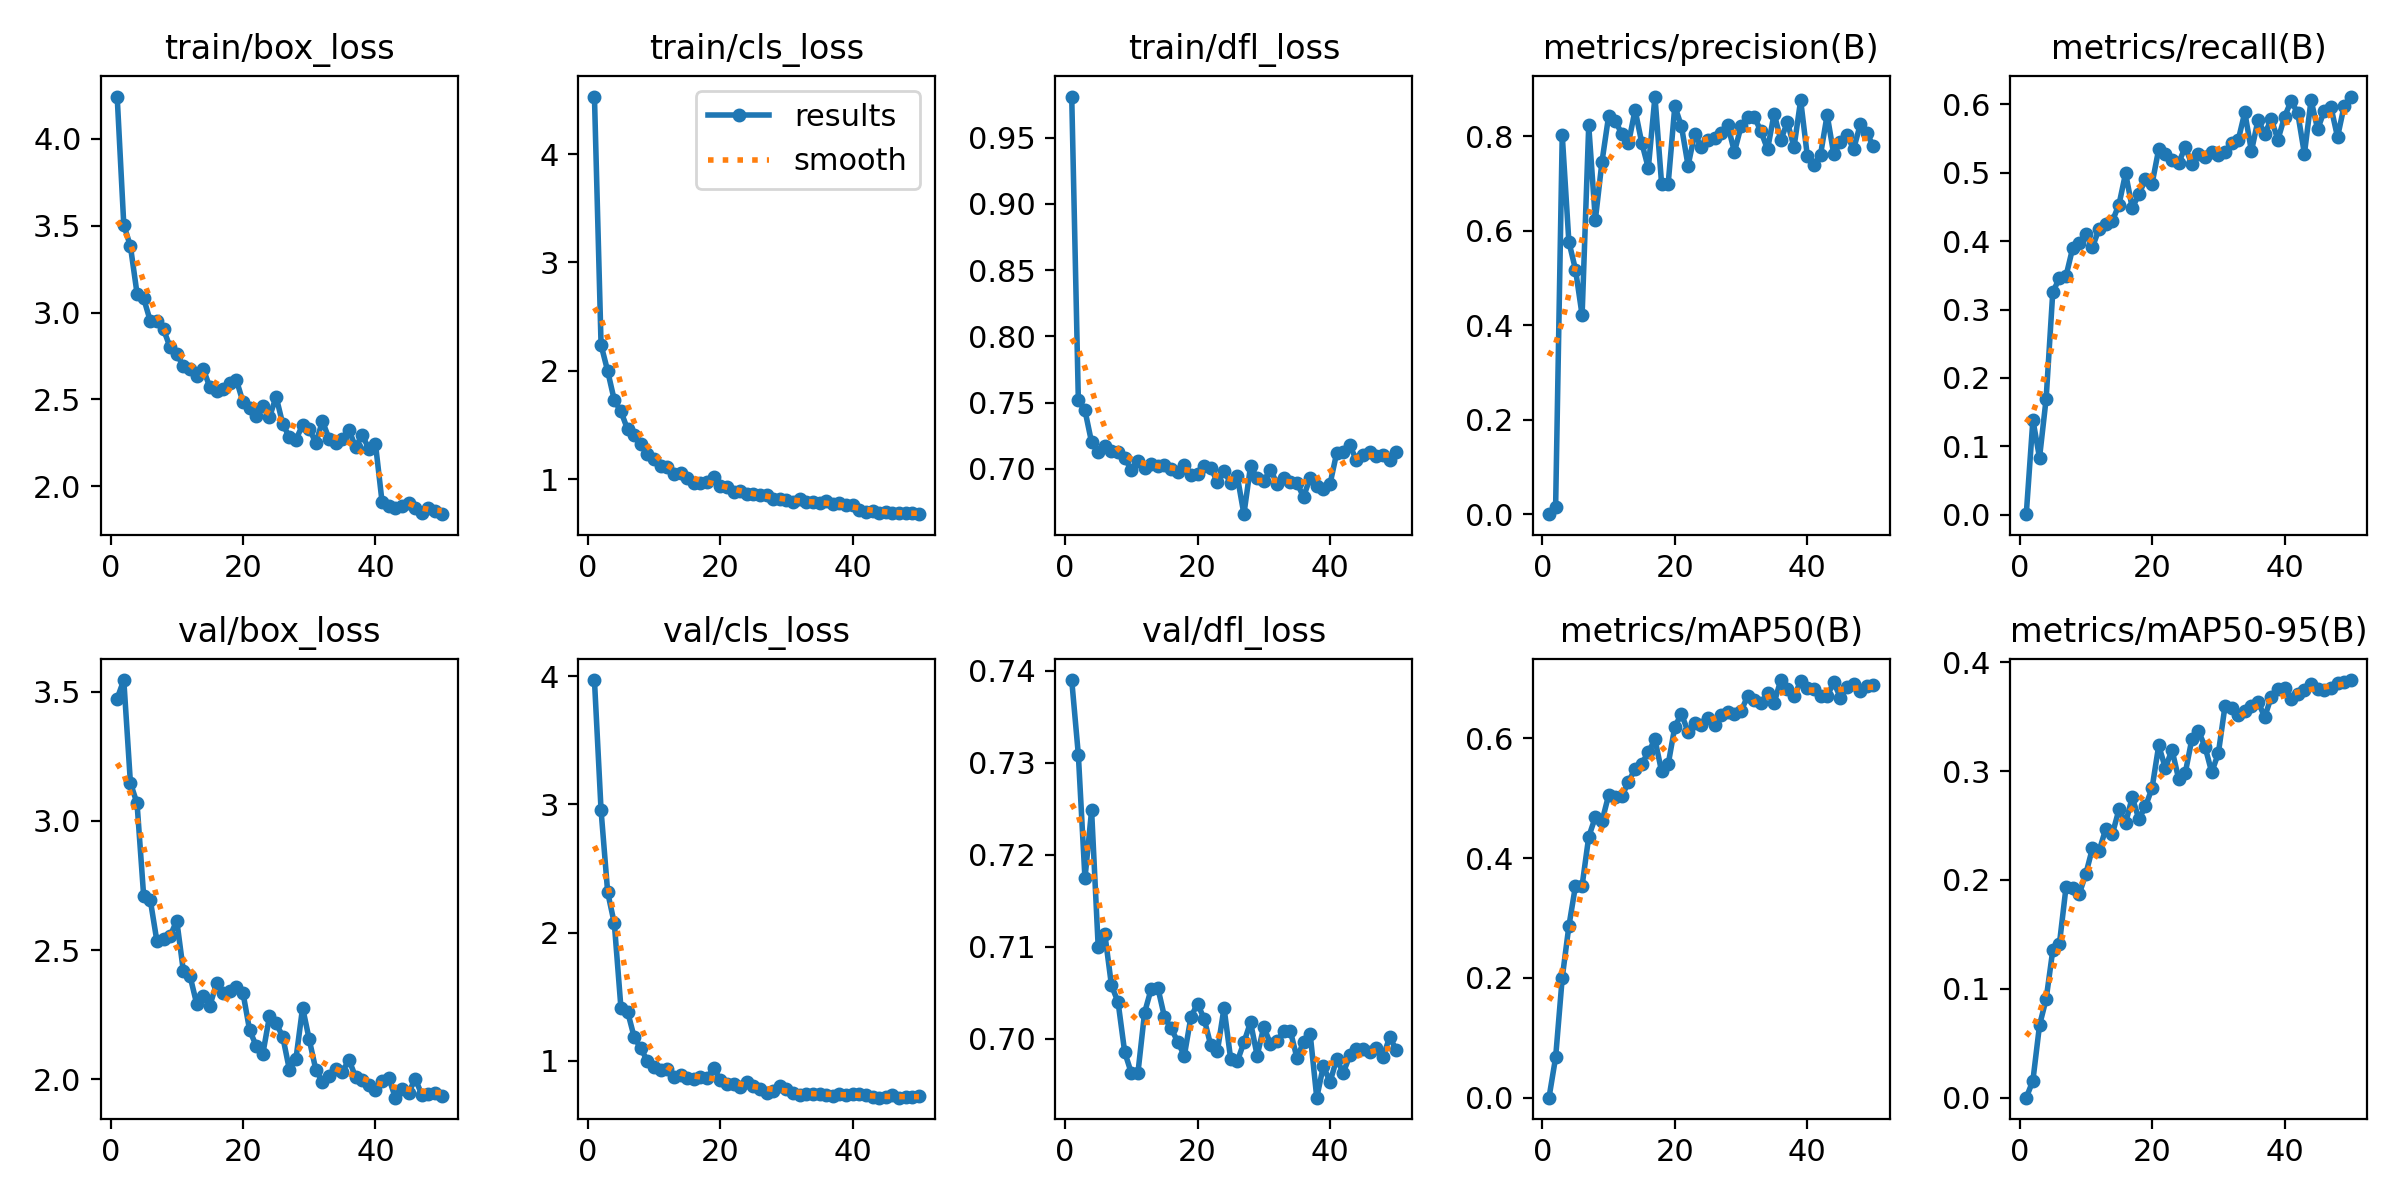

Values plotted in this chart, from the file beside it:
epoch, time, train/box_loss, train/cls_loss, train/dfl_loss, metrics/precision(B), metrics/recall(B), metrics/mAP50(B), metrics/mAP50-95(B), val/box_loss, val/cls_loss, val/dfl_loss, lr/pg0, lr/pg1, lr/pg2
1, 4.289, 4.244, 4.53, 0.9811, 7e-05, 0.00067, 3e-05, 1e-05, 3.473, 3.969, 0.739, 0.0004668, 0.0004668, 0.0004668
2, 5.651, 3.505, 2.239, 0.7519, 0.01579, 0.1387, 0.06712, 0.01559, 3.545, 2.953, 0.7309, 0.0009314, 0.0009314, 0.0009314
3, 6.978, 3.382, 1.998, 0.7442, 0.8031, 0.08309, 0.2003, 0.06648, 3.147, 2.313, 0.7174, 0.001377, 0.001377, 0.001377
4, 8.294, 3.11, 1.729, 0.72, 0.5771, 0.1696, 0.2862, 0.09058, 3.068, 2.072, 0.7248, 0.001568, 0.001568, 0.001568
5, 9.617, 3.082, 1.626, 0.7127, 0.5183, 0.3253, 0.3537, 0.1353, 2.709, 1.413, 0.71, 0.001535, 0.001535, 0.001535
6, 10.92, 2.951, 1.461, 0.7171, 0.4215, 0.3458, 0.354, 0.1411, 2.694, 1.384, 0.7114, 0.001502, 0.001502, 0.001502
7, 12.24, 2.95, 1.411, 0.7137, 0.8233, 0.349, 0.4355, 0.1932, 2.534, 1.184, 0.7058, 0.001469, 0.001469, 0.001469
8, 13.56, 2.903, 1.322, 0.7128, 0.6236, 0.3895, 0.4685, 0.1928, 2.541, 1.097, 0.704, 0.001436, 0.001436, 0.001436
9, 14.87, 2.799, 1.234, 0.7083, 0.7465, 0.3971, 0.4612, 0.1871, 2.555, 0.9973, 0.6986, 0.001403, 0.001403, 0.001403
10, 16.17, 2.76, 1.189, 0.6989, 0.8429, 0.4105, 0.5049, 0.2057, 2.614, 0.9477, 0.6963, 0.00137, 0.00137, 0.00137
11, 17.47, 2.692, 1.127, 0.7057, 0.8331, 0.3913, 0.502, 0.2293, 2.418, 0.9262, 0.6963, 0.001337, 0.001337, 0.001337
12, 18.79, 2.674, 1.11, 0.7006, 0.8054, 0.4182, 0.5032, 0.2268, 2.4, 0.9319, 0.7028, 0.001304, 0.001304, 0.001304
13, 20.08, 2.635, 1.046, 0.7037, 0.7855, 0.4254, 0.527, 0.2469, 2.293, 0.8758, 0.7054, 0.001271, 0.001271, 0.001271
14, 21.4, 2.675, 1.06, 0.7025, 0.8563, 0.4294, 0.5491, 0.2422, 2.322, 0.888, 0.7056, 0.001238, 0.001238, 0.001238
15, 22.69, 2.569, 1.009, 0.7033, 0.7871, 0.4534, 0.5576, 0.2648, 2.285, 0.8676, 0.7024, 0.001205, 0.001205, 0.001205
16, 24, 2.546, 0.9695, 0.7, 0.7331, 0.4994, 0.5766, 0.2523, 2.371, 0.857, 0.7011, 0.001172, 0.001172, 0.001172
17, 25.27, 2.56, 0.97, 0.6976, 0.8846, 0.4484, 0.5981, 0.2759, 2.334, 0.8696, 0.6997, 0.001139, 0.001139, 0.001139
18, 26.56, 2.596, 0.9711, 0.7029, 0.7004, 0.4686, 0.5447, 0.256, 2.34, 0.866, 0.6982, 0.001106, 0.001106, 0.001106
19, 27.85, 2.612, 1.019, 0.6956, 0.7004, 0.4903, 0.5567, 0.2675, 2.357, 0.9411, 0.7024, 0.001073, 0.001073, 0.001073
20, 29.15, 2.484, 0.9426, 0.6962, 0.8643, 0.4842, 0.6192, 0.2846, 2.334, 0.8535, 0.7038, 0.00104, 0.00104, 0.00104
21, 30.44, 2.453, 0.9251, 0.7023, 0.8216, 0.5346, 0.6408, 0.3235, 2.19, 0.8167, 0.7022, 0.001007, 0.001007, 0.001007
22, 31.73, 2.406, 0.8828, 0.7009, 0.7382, 0.5269, 0.6107, 0.3028, 2.129, 0.8202, 0.6993, 0.0009739, 0.0009739, 0.0009739
23, 33.03, 2.462, 0.8951, 0.69, 0.8056, 0.5182, 0.6262, 0.3196, 2.1, 0.7948, 0.6987, 0.0009409, 0.0009409, 0.0009409
24, 34.33, 2.397, 0.8629, 0.6983, 0.7781, 0.514, 0.6228, 0.2932, 2.244, 0.8312, 0.7034, 0.0009078, 0.0009078, 0.0009078
25, 35.63, 2.515, 0.8689, 0.6893, 0.7919, 0.5376, 0.6346, 0.298, 2.216, 0.8044, 0.6978, 0.0008748, 0.0008748, 0.0008748
26, 36.91, 2.358, 0.853, 0.6944, 0.7961, 0.5126, 0.6226, 0.3292, 2.165, 0.7836, 0.6976, 0.0008418, 0.0008418, 0.0008418
27, 38.2, 2.283, 0.8534, 0.6658, 0.8078, 0.5269, 0.6388, 0.3369, 2.038, 0.7458, 0.6996, 0.0008088, 0.0008088, 0.0008088
28, 39.51, 2.268, 0.8198, 0.702, 0.8238, 0.5227, 0.6443, 0.3222, 2.08, 0.7677, 0.7018, 0.0007758, 0.0007758, 0.0007758
29, 40.8, 2.353, 0.8209, 0.6931, 0.7673, 0.5309, 0.6414, 0.299, 2.277, 0.8067, 0.6982, 0.0007428, 0.0007428, 0.0007428
30, 42.09, 2.33, 0.8102, 0.6906, 0.8216, 0.5253, 0.6452, 0.3163, 2.154, 0.7765, 0.7013, 0.0007098, 0.0007098, 0.0007098
31, 43.37, 2.25, 0.7909, 0.6995, 0.8422, 0.5307, 0.6706, 0.3594, 2.037, 0.7503, 0.6995, 0.0006768, 0.0006768, 0.0006768
32, 44.7, 2.374, 0.8157, 0.6888, 0.8416, 0.5436, 0.6633, 0.3583, 1.99, 0.733, 0.6998, 0.0006438, 0.0006438, 0.0006438
33, 46, 2.273, 0.7896, 0.6932, 0.811, 0.5476, 0.6581, 0.3519, 2.014, 0.739, 0.7008, 0.0006108, 0.0006108, 0.0006108
34, 47.31, 2.25, 0.7866, 0.6902, 0.7728, 0.5884, 0.6749, 0.3554, 2.04, 0.7385, 0.7009, 0.0005778, 0.0005778, 0.0005778
35, 48.61, 2.274, 0.7802, 0.6896, 0.8485, 0.5316, 0.6593, 0.3599, 2.029, 0.7422, 0.6979, 0.0005448, 0.0005448, 0.0005448
36, 49.93, 2.324, 0.7987, 0.6787, 0.7923, 0.5775, 0.6972, 0.3639, 2.075, 0.7356, 0.6996, 0.0005118, 0.0005118, 0.0005118
37, 51.24, 2.225, 0.7723, 0.6932, 0.8305, 0.557, 0.6823, 0.3496, 2.009, 0.724, 0.7006, 0.0004788, 0.0004788, 0.0004788
38, 52.55, 2.294, 0.7821, 0.6872, 0.7774, 0.5781, 0.6702, 0.3683, 1.998, 0.7434, 0.6936, 0.0004458, 0.0004458, 0.0004458
39, 53.86, 2.217, 0.7666, 0.6845, 0.877, 0.5485, 0.6949, 0.3753, 1.978, 0.7367, 0.6971, 0.0004127, 0.0004127, 0.0004127
40, 55.14, 2.244, 0.759, 0.6884, 0.7597, 0.5817, 0.6837, 0.3766, 1.959, 0.7419, 0.6953, 0.0003797, 0.0003797, 0.0003797
41, 57.51, 1.909, 0.7175, 0.7118, 0.7405, 0.6053, 0.6829, 0.3659, 1.992, 0.7394, 0.6978, 0.0003467, 0.0003467, 0.0003467
42, 58.83, 1.888, 0.7025, 0.7128, 0.7613, 0.5868, 0.6704, 0.3705, 2.006, 0.7305, 0.6963, 0.0003137, 0.0003137, 0.0003137
43, 60.09, 1.876, 0.7073, 0.7177, 0.8457, 0.5276, 0.6705, 0.3745, 1.929, 0.7136, 0.6982, 0.0002807, 0.0002807, 0.0002807
44, 61.35, 1.885, 0.6927, 0.7065, 0.7624, 0.6061, 0.6935, 0.38, 1.962, 0.7126, 0.6989, 0.0002477, 0.0002477, 0.0002477
45, 62.63, 1.905, 0.7018, 0.7106, 0.7874, 0.5638, 0.668, 0.3756, 1.946, 0.7181, 0.6989, 0.0002147, 0.0002147, 0.0002147
46, 63.89, 1.875, 0.6915, 0.7128, 0.8026, 0.5906, 0.6849, 0.3749, 2.003, 0.7314, 0.6986, 0.0001817, 0.0001817, 0.0001817
47, 65.17, 1.847, 0.6876, 0.7099, 0.7732, 0.5964, 0.6911, 0.3759, 1.94, 0.7121, 0.6991, 0.0001487, 0.0001487, 0.0001487
48, 66.46, 1.873, 0.686, 0.7107, 0.8256, 0.5522, 0.6784, 0.3805, 1.943, 0.7169, 0.698, 0.0001157, 0.0001157, 0.0001157
49, 67.73, 1.855, 0.6879, 0.7067, 0.8064, 0.598, 0.6881, 0.3822, 1.947, 0.7204, 0.7002, 8.26832e-05, 8.26832e-05, 8.26832e-05
50, 69.01, 1.839, 0.6787, 0.7128, 0.7793, 0.6115, 0.6889, 0.3836, 1.936, 0.7229, 0.6988, 4.96766e-05, 4.96766e-05, 4.96766e-05
